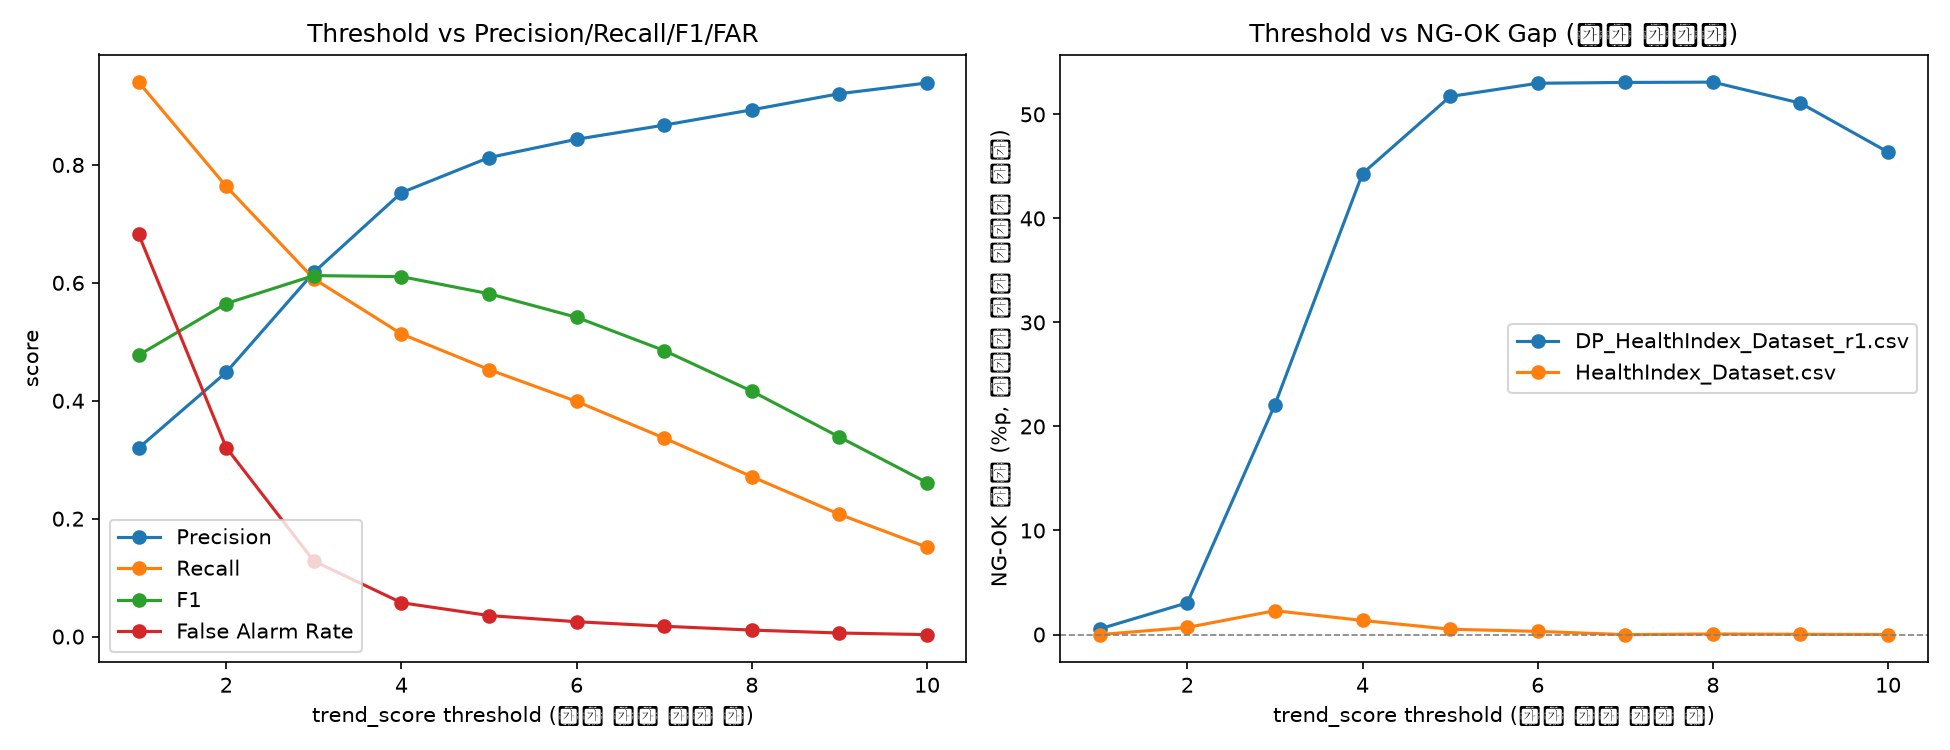

The data file committed next to this chart (first rows):
threshold, n_flagged_rows, detection_count, TP, FP, FN, TN, precision, recall, f1_score, false_alarm_rate
1, 146673, 146673, 46923, 99750, 2974, 46465, 0.3199, 0.9404, 0.4774, 0.6822
2, 84980, 84980, 38098, 46882, 11799, 99333, 0.4483, 0.7635, 0.5649, 0.3206
3, 49011, 49011, 30281, 18730, 19616, 127485, 0.6178, 0.6069, 0.6123, 0.1281
4, 34020, 34020, 25614, 8406, 24283, 137809, 0.7529, 0.5133, 0.6105, 0.05749
5, 27812, 27812, 22596, 5216, 27301, 140999, 0.8125, 0.4529, 0.5816, 0.03567
6, 23592, 23592, 19899, 3693, 29998, 142522, 0.8435, 0.3988, 0.5416, 0.02526
7, 19366, 19366, 16800, 2566, 33097, 143649, 0.8675, 0.3367, 0.4851, 0.01755
8, 15152, 15152, 13537, 1615, 36360, 144600, 0.8934, 0.2713, 0.4162, 0.01105
9, 11236, 11236, 10346, 890, 39551, 145325, 0.9208, 0.2073, 0.3385, 0.006087
10, 8060, 8060, 7568, 492, 42329, 145723, 0.939, 0.1517, 0.2612, 0.003365
